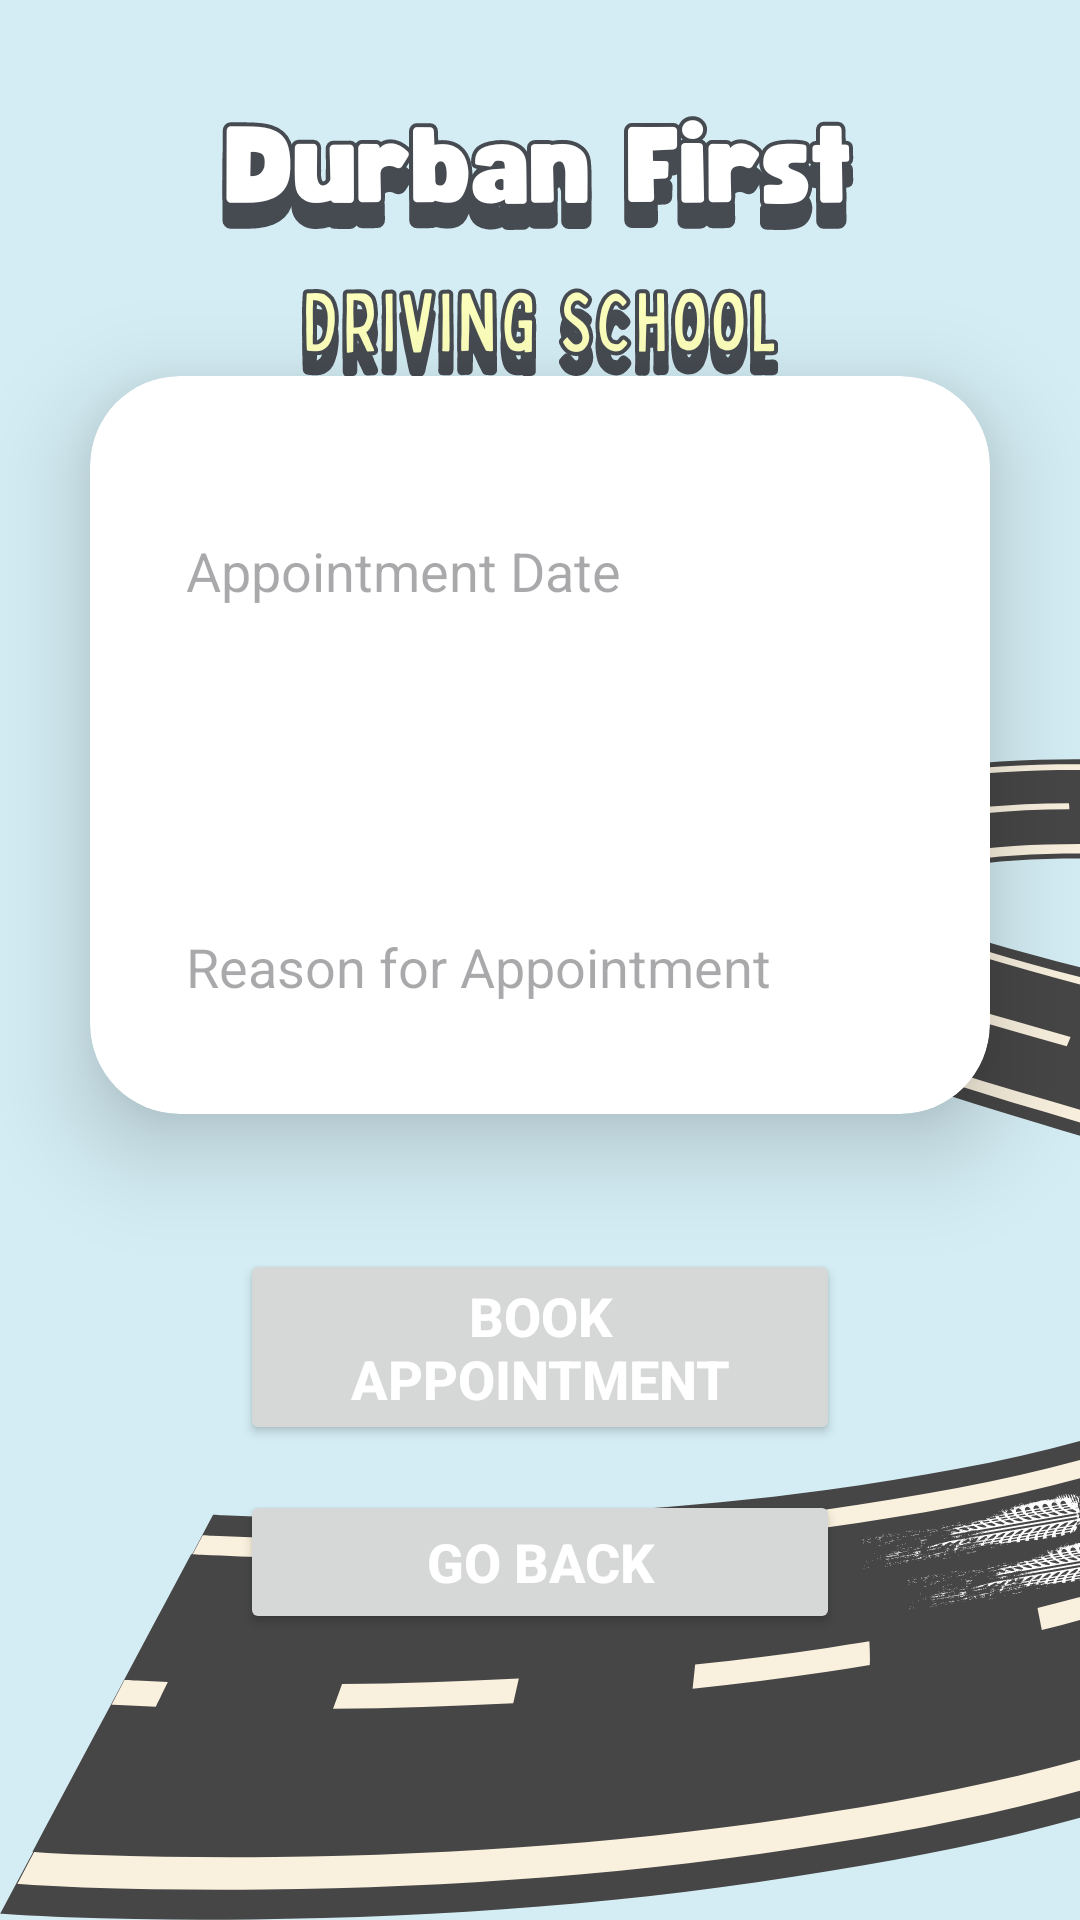

Write the Android layout XML for this screen, with the resource values it uses.
<!-- AndroidManifest.xml: application theme Theme.DurbanFirst -->
<!-- res/layout/activity_booking_appointment.xml -->
<?xml version="1.0" encoding="utf-8"?>
<LinearLayout
    xmlns:android="http://schemas.android.com/apk/res/android"
    xmlns:app="http://schemas.android.com/apk/res-auto"
    xmlns:tools="http://schemas.android.com/tools"
    android:id="@+id/booking_main"
    android:layout_width="match_parent"
    android:layout_height="match_parent"
    android:orientation="vertical"
    android:gravity="center"
    android:background="@drawable/pagebkg"
    tools:context=".BookingAppointmentActivity">

    <ProgressBar
        android:id="@+id/progressBar"
        android:layout_width="wrap_content"
        android:layout_height="wrap_content"
        android:layout_marginTop="15dp"
        android:layout_marginBottom="15dp"
        android:background="@color/black"
        android:visibility="gone" />


    <androidx.cardview.widget.CardView
        android:layout_width="match_parent"
        android:layout_height="wrap_content"
        android:layout_margin="30dp"
        app:cardCornerRadius="30dp"
        app:cardElevation="20dp">

        <LinearLayout
            android:layout_width="match_parent"
            android:layout_height="wrap_content"
            android:orientation="vertical"
            android:layout_gravity="center_horizontal"
            android:padding="24dp"
            android:background="@drawable/lavender_border">

            
            <EditText
                android:id="@+id/dateEditText"
                android:layout_width="match_parent"
                android:layout_height="50dp"
                android:layout_marginTop="16dp"
                android:background="@drawable/lavender_border"
                android:padding="8dp"
                android:hint="Appointment Date"
                android:textColor="@color/black"/>


            
            <Spinner
                android:id="@+id/timeSlotSpinner"
                android:layout_width="match_parent"
                android:layout_height="50dp"
                android:layout_marginTop="16dp"
                android:background="@drawable/lavender_border"
                android:padding="8dp"
                android:spinnerMode="dropdown" />

            
            <EditText
                android:id="@+id/reasonEditText"
                android:layout_width="match_parent"
                android:layout_height="50dp"
                android:layout_marginTop="16dp"
                android:background="@drawable/lavender_border"
                android:padding="8dp"
                android:hint="Reason for Appointment"
                android:textColor="@color/black"/>

        </LinearLayout>
    </androidx.cardview.widget.CardView>

    
    <Button
        android:id="@+id/bookNowButton"
        android:layout_width="200dp"
        android:layout_height="wrap_content"
        android:layout_marginTop="15dp"
        android:text="Book Appointment"
        android:textSize="18sp"
        android:textStyle="bold"
        android:textColor="@color/white" />

    <Button
        android:id="@+id/to_dash"
        android:layout_width="200dp"
        android:layout_height="wrap_content"
        android:layout_marginTop="15dp"
        android:text="Go Back"
        android:textSize="18sp"
        android:textStyle="bold"
        android:textColor="@color/white" />

</LinearLayout>
<!-- resources referenced by this layout -->
<resources>
  <color name="black">#FF000000</color>
  <color name="white">#FFFFFFFF</color>
  <!-- drawable pagebkg: png bitmap (drawable, 123252 bytes) -->
  <style name="Theme.DurbanFirst" parent="Base.Theme.DurbanFirst" />
  <style name="Base.Theme.DurbanFirst" parent="Theme.Material3.DayNight.NoActionBar">
          
          
      </style>
</resources>
